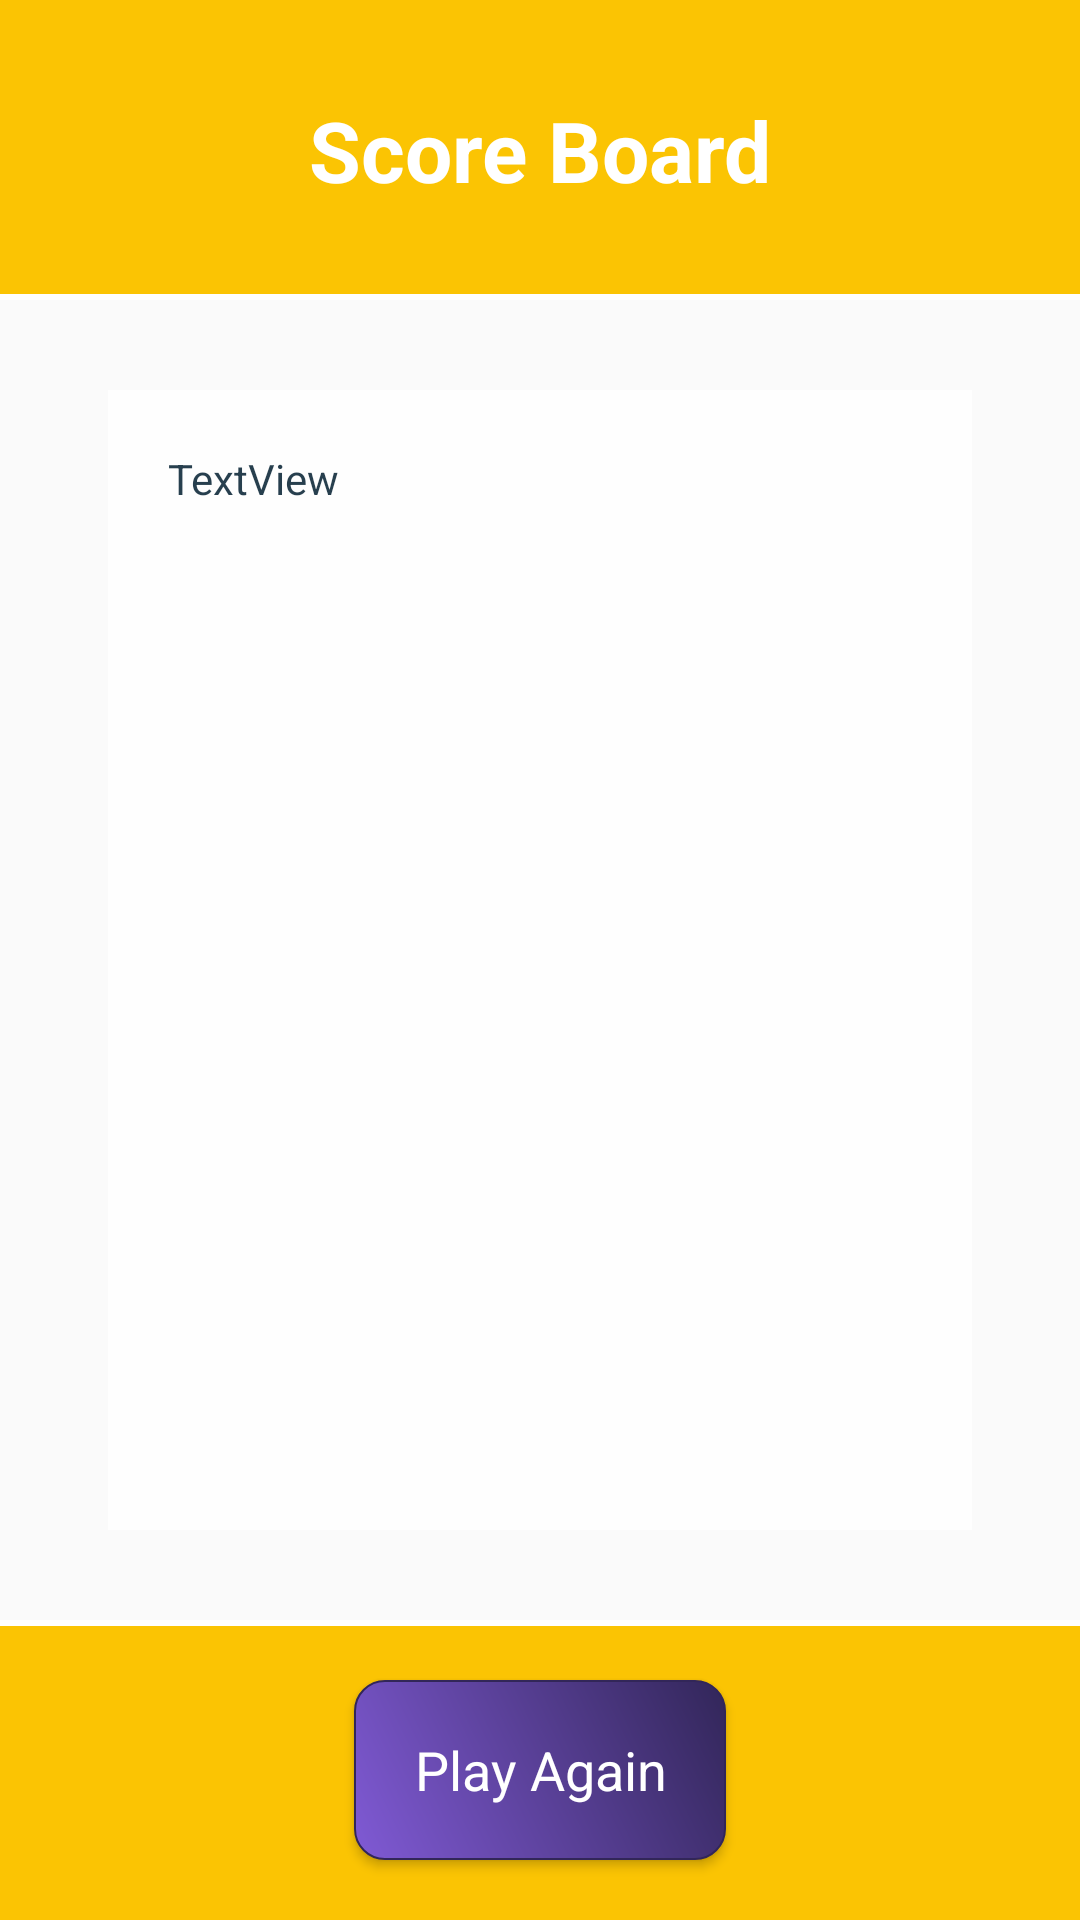

Android layout source for this screen:
<!-- AndroidManifest.xml: application theme Theme.NewGuesser -->
<!-- res/layout/activity_score_board.xml -->
<?xml version="1.0" encoding="utf-8"?>
<androidx.constraintlayout.widget.ConstraintLayout xmlns:android="http://schemas.android.com/apk/res/android"
    xmlns:app="http://schemas.android.com/apk/res-auto"
    xmlns:tools="http://schemas.android.com/tools"
    android:layout_width="match_parent"
    android:layout_height="match_parent"
    android:background="@drawable/bg"
    android:scaleType="fitXY"
    tools:context=".ScoreBoard">

    <androidx.constraintlayout.widget.ConstraintLayout
        android:id="@+id/constraintLayout"
        android:layout_width="match_parent"
        android:layout_height="100dp"
        android:background="@color/primary"
        app:layout_constraintEnd_toEndOf="parent"
        app:layout_constraintStart_toStartOf="parent"
        app:layout_constraintTop_toTopOf="parent">

        <View
            android:id="@+id/view"
            android:layout_width="match_parent"
            android:layout_height="2dp"
            android:background="@color/white"
            app:layout_constraintBottom_toBottomOf="@id/constraintLayout" />

        <TextView
            android:id="@+id/scoreBoardName"
            android:layout_width="wrap_content"
            android:layout_height="50dp"
            android:layout_alignParentTop="true"
            android:layout_alignParentEnd="true"
            android:layout_alignParentBottom="true"
            android:gravity="center"
            android:paddingLeft="30dp"
            android:paddingRight="30dp"
            android:text="Score Board"
            android:textColor="@color/white"
            android:textSize="28dp"
            android:textStyle="bold"
            app:layout_constraintBottom_toBottomOf="parent"
            app:layout_constraintEnd_toEndOf="parent"
            app:layout_constraintStart_toStartOf="parent"
            app:layout_constraintTop_toTopOf="parent" />

    </androidx.constraintlayout.widget.ConstraintLayout>

    <androidx.constraintlayout.widget.Guideline
        android:id="@+id/guideline10"
        android:layout_width="wrap_content"
        android:layout_height="wrap_content"
        android:orientation="vertical"
        app:layout_constraintGuide_percent="0.10" />

    <androidx.constraintlayout.widget.Guideline
        android:id="@+id/guideline11"
        android:layout_width="wrap_content"
        android:layout_height="wrap_content"
        android:orientation="vertical"
        app:layout_constraintGuide_percent="0.90" />

    <TextView
        android:id="@+id/scoreBoardTextView"
        android:layout_width="0dp"
        android:layout_height="0dp"
        android:text="TextView"
        android:background="@color/white"
        android:textColor="@color/text_secondary"
        android:alpha="0.95"
        android:layout_marginTop="30dp"
        android:layout_marginBottom="30dp"
        android:paddingLeft="20dp"
        android:paddingTop="20dp"
        app:layout_constraintBottom_toTopOf="@+id/constraintLayout2"
        app:layout_constraintEnd_toStartOf="@+id/guideline11"
        app:layout_constraintHorizontal_bias="0.0"
        app:layout_constraintStart_toStartOf="@+id/guideline10"
        app:layout_constraintTop_toBottomOf="@+id/constraintLayout"
        app:layout_constraintVertical_bias="0.0" />

    <androidx.constraintlayout.widget.ConstraintLayout
        android:id="@+id/constraintLayout2"
        android:layout_width="match_parent"
        android:layout_height="100dp"
        android:background="@color/primary"
        app:layout_constraintBottom_toBottomOf="parent"
        app:layout_constraintEnd_toEndOf="parent"
        app:layout_constraintStart_toStartOf="parent">

        <View
            android:layout_width="match_parent"
            android:layout_height="2dp"
            android:background="@color/white"
            app:layout_constraintTop_toTopOf="@id/constraintLayout2"/>

        <Button
            android:id="@+id/playAgainButton"
            android:layout_width="wrap_content"
            android:layout_height="60dp"
            android:background="@drawable/btn_shape"
            android:gravity="center"
            android:maxWidth="150dp"
            android:paddingLeft="20dp"
            android:paddingRight="20dp"
            android:text="Play Again"
            android:textAppearance="@style/TextAppearance.AppCompat.Body1"
            android:textColor="@color/white"
            android:textSize="18sp"
            app:layout_constraintBottom_toBottomOf="parent"
            app:layout_constraintEnd_toEndOf="parent"
            app:layout_constraintStart_toStartOf="parent"
            app:layout_constraintTop_toTopOf="parent" />

    </androidx.constraintlayout.widget.ConstraintLayout>

</androidx.constraintlayout.widget.ConstraintLayout>
<!-- resources referenced by this layout -->
<resources>
  <color name="primary">#FBC403</color>
  <color name="text_secondary">#1c3545</color>
  <color name="white">#FFFFFFFF</color>
  <!-- drawable btn_shape (drawable) -->
  <?xml version="1.0" encoding="utf-8"?>
  <shape xmlns:android="http://schemas.android.com/apk/res/android"
      android:shape="rectangle" >
  
      <stroke
          android:color="#322659"
          android:width="0.5dp"/>
      <corners
          android:radius="10dp"/>
      <solid
          android:color="#322659"/>
      <gradient
          android:startColor="#805AD5"
          android:endColor="#322659"
          android:angle="45"/>
  </shape>
  <style name="Theme.NewGuesser" parent="Base.Theme.NewGuesser" />
  <style name="Base.Theme.NewGuesser" parent="Theme.AppCompat.Light.NoActionBar">
          
          
      </style>
</resources>
